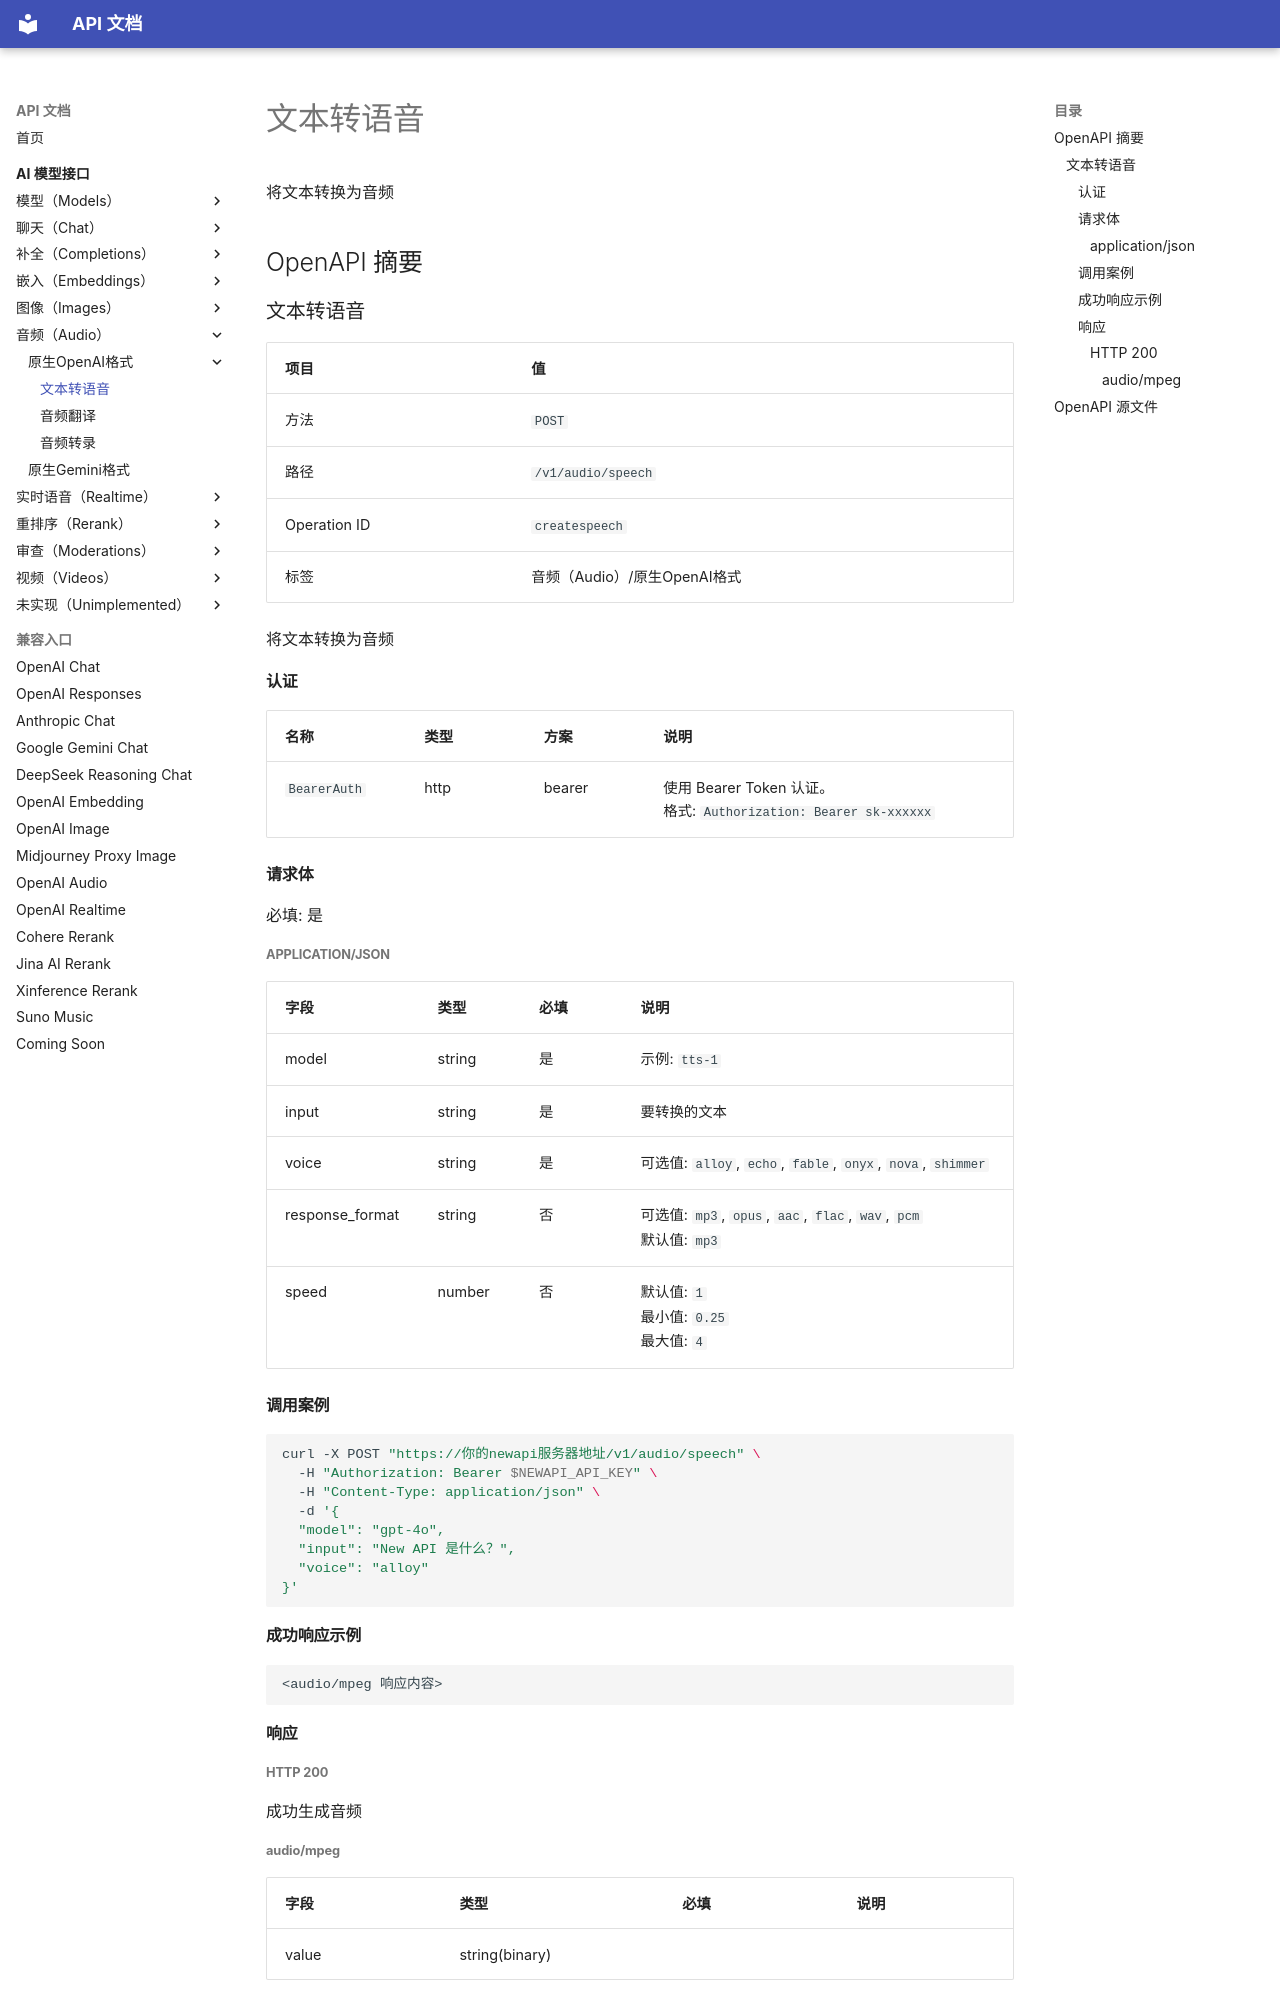

repository: 0a00/api-doc · page: ai-model/audio/openai/createspeech/index.html · generator: mkdocs

# 文本转语音

将文本转换为音频

## OpenAPI 摘要
### 文本转语音

| 项目 | 值 |
| --- | --- |
| 方法 | `POST` |
| 路径 | `/v1/audio/speech` |
| Operation ID | `createspeech` |
| 标签 | 音频（Audio）/原生OpenAI格式 |

将文本转换为音频

#### 认证

| 名称 | 类型 | 方案 | 说明 |
| --- | --- | --- | --- |
| `BearerAuth` | http | bearer | 使用 Bearer Token 认证。<br>格式: `Authorization: Bearer sk-xxxxxx` |

#### 请求体

必填: 是

##### application/json

| 字段 | 类型 | 必填 | 说明 |
| --- | --- | --- | --- |
| model | string | 是 | 示例: `tts-1` |
| input | string | 是 | 要转换的文本 |
| voice | string | 是 | 可选值: `alloy`, `echo`, `fable`, `onyx`, `nova`, `shimmer` |
| response_format | string | 否 | 可选值: `mp3`, `opus`, `aac`, `flac`, `wav`, `pcm`<br>默认值: `mp3` |
| speed | number | 否 | 默认值: `1`<br>最小值: `0.25`<br>最大值: `4` |

#### 调用案例

```bash
curl -X POST "https://你的newapi服务器地址/v1/audio/speech" \
  -H "Authorization: Bearer $NEWAPI_API_KEY" \
  -H "Content-Type: application/json" \
  -d '{
  "model": "gpt-4o",
  "input": "New API 是什么？",
  "voice": "alloy"
}'
```

#### 成功响应示例

```text
<audio/mpeg 响应内容>
```

#### 响应


##### HTTP 200

成功生成音频

###### audio/mpeg

| 字段 | 类型 | 必填 | 说明 |
| --- | --- | --- | --- |
| value | string(binary) |  |  |
